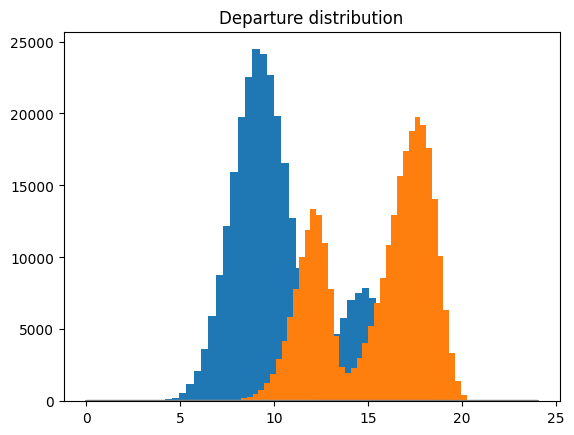

Reproduce this figure in Python. (Note: this script raises an exception after producing the figure.)
# %%
import numpy as np
import scipy
import matplotlib.pyplot as plt
import seaborn as sns
import pandas as pd

# %%
# create normal distribution with defined mean and standard deviation
def normal_distribution(mean, std, size):
    return np.random.normal(mean, std, size)

# create weibull distribution with defined shape and scale
def weibull_distribution(shape, Lambda, size):
    return np.random.weibull(shape, size) * Lambda
    


# %%
nStations = 300000

# sum of two populations has to be equal to nStations
narrival1 = round(0.79 * nStations)
narrival2 = round(0.21 * nStations)
ndeparture1 = round(0.32 * nStations)
ndeparture2 = round(0.68 * nStations)

# if sum of two populations is not equal to nStations, fill the gap with one of the populations
while (narrival1 + narrival2) != nStations:
    if (narrival1 + narrival2) < nStations:
        # randomly choose one of the two populations
        if np.random.randint(0, 2) == 0:
            narrival1 += 1
        else:
            narrival2 += 1
    else:
        # randomly choose one of the two populations
        if np.random.randint(0, 2) == 0:
            narrival1 -= 1
        else:
            narrival2 -= 1

while (ndeparture1 + ndeparture2) != nStations:
    # randomly choose one of the two populations
    if (ndeparture1 + ndeparture2) < nStations:
        if np.random.randint(0, 2) == 0:
            ndeparture1 += 1
        else:
            ndeparture2 += 1    
    else:
        if np.random.randint(0, 2) == 0:
            ndeparture1 -= 1
        else:
            ndeparture2 -= 1

# define normal distribution parameters for arrival distribution
mean_arrival1 = 9 + 15/60
std_arrival1 = 1 + 30/60
mean_arrival2 = 14 + 45/60
std_arrival2 = 1 + 15/60

# define weibull distribution parameters for departure distribution
Lambda_departure1 = 12 + 15/60
shape_departure1 = 14 + 45/60
Lambda_departure2 = 17 + 45/60
shape_departure2 = 15 + 15/60

# create arrival normal distribution as sum of two normals
normal_arrival1 = normal_distribution(mean=mean_arrival1, std=std_arrival1, size=narrival1)
normal_arrival2 = normal_distribution(mean=mean_arrival2, std=std_arrival2, size=narrival2)


# create weibull distributions
weibull_departure1 = weibull_distribution(Lambda=Lambda_departure1, shape=shape_departure1, size=ndeparture1)
weibull_departure2 = weibull_distribution(Lambda=Lambda_departure2, shape=shape_departure2, size=ndeparture2)

# %%

# create arrival distribution by concatenating the two normals
arrival_distribution =  np.concatenate((normal_arrival1, normal_arrival2))

# create departure distribution by concatenating the two weibulls
departure_distribution = np.concatenate((weibull_departure1, weibull_departure2))

# %%
# fit the distributions with kernel density estimation
arrival_distribution_kde = scipy.stats.gaussian_kde(arrival_distribution)
departure_distribution_kde = scipy.stats.gaussian_kde(departure_distribution)


# %%
# plot arrival distribution
plt.hist(arrival_distribution, bins=50)
plt.title("Arrival distribution")
plt.show()

# plot departure distribution
plt.hist(departure_distribution, bins=50)
plt.title("Departure distribution")
plt.show()


# %%
#  visualize the distributions
sns.set_style("whitegrid")
sns.set_context("talk")

# create a grid of 1000 points between 0 and 24 hours
x = np.linspace(0, 24, 1000)

# plot the arrival distribution kde on top of the histogram 
plt.plot(x, arrival_distribution_kde(x), label="Arrival distribution")
_ = plt.hist(arrival_distribution, bins=50, density=True, alpha=0.5)

# %%
# plot the departure distribution kde on top of the histogram
plt.plot(x, departure_distribution_kde(x), label="Departure distribution")
_ = plt.hist(departure_distribution, bins=50, density=True, alpha=0.5)

# %%
#  draw samples from the arrival distribution
arrival_samples = arrival_distribution_kde.resample(300)

# %%
# plot the arrival_samples hist on top of the arrival distribution kde
plt.hist(arrival_samples[0], bins=50, density=True, alpha=0.5)
plt.plot(x, arrival_distribution_kde(x), label="Arrival distribution")


# %%
# make arrival and departure pairs, using the arrival kde and distribution kde
# to sample the arrival and departure times
# departure time has to be greater than arrival time
arrival_times = []
departure_times = []
for i in range(300):
    arrival_time = int(arrival_distribution_kde.resample(1)[0][0])
    departure_time = int(departure_distribution_kde.resample(1)[0][0])
    while (departure_time - arrival_time) < 3:
        departure_time = int(departure_distribution_kde.resample(1)[0][0])

    print("duration: ", departure_time - arrival_time)
    arrival_times.append(arrival_time)
    departure_times.append(departure_time)

# %%
# make a dataframe with arrival and departure times
df = pd.DataFrame({'arrival': arrival_times, 'departure': departure_times})

# %%
# calculate the difference between arrival and departure times
df['duration'] = df['departure'] - df['arrival']

# plot the duration distribution
plt.hist(df['duration'])

# %%
# plot unique values of duration
df['duration'].unique()

# %%
#  save arrival and departure times to csv
df.to_csv("Data/arrival_departure_times.csv", index=False)

# %%



